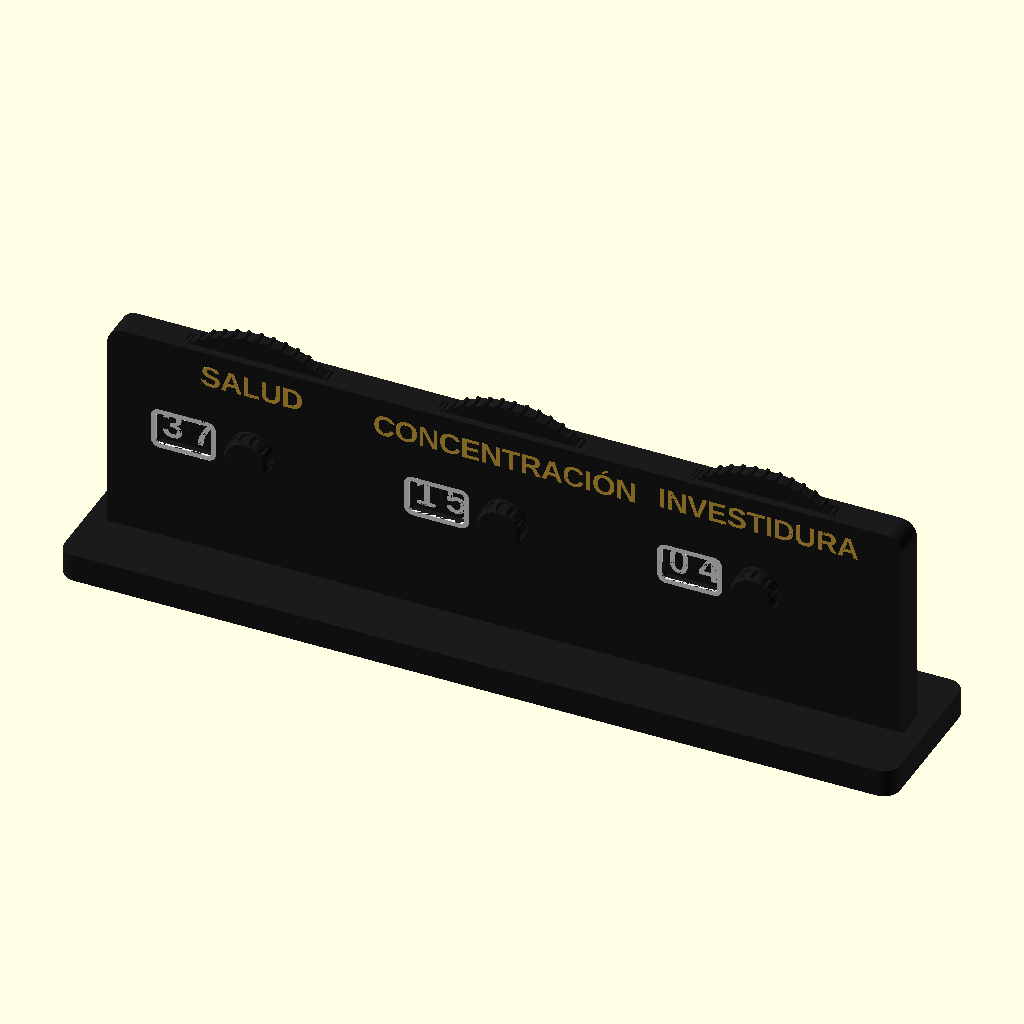
Cell 1: rendered with the file's own defaults.
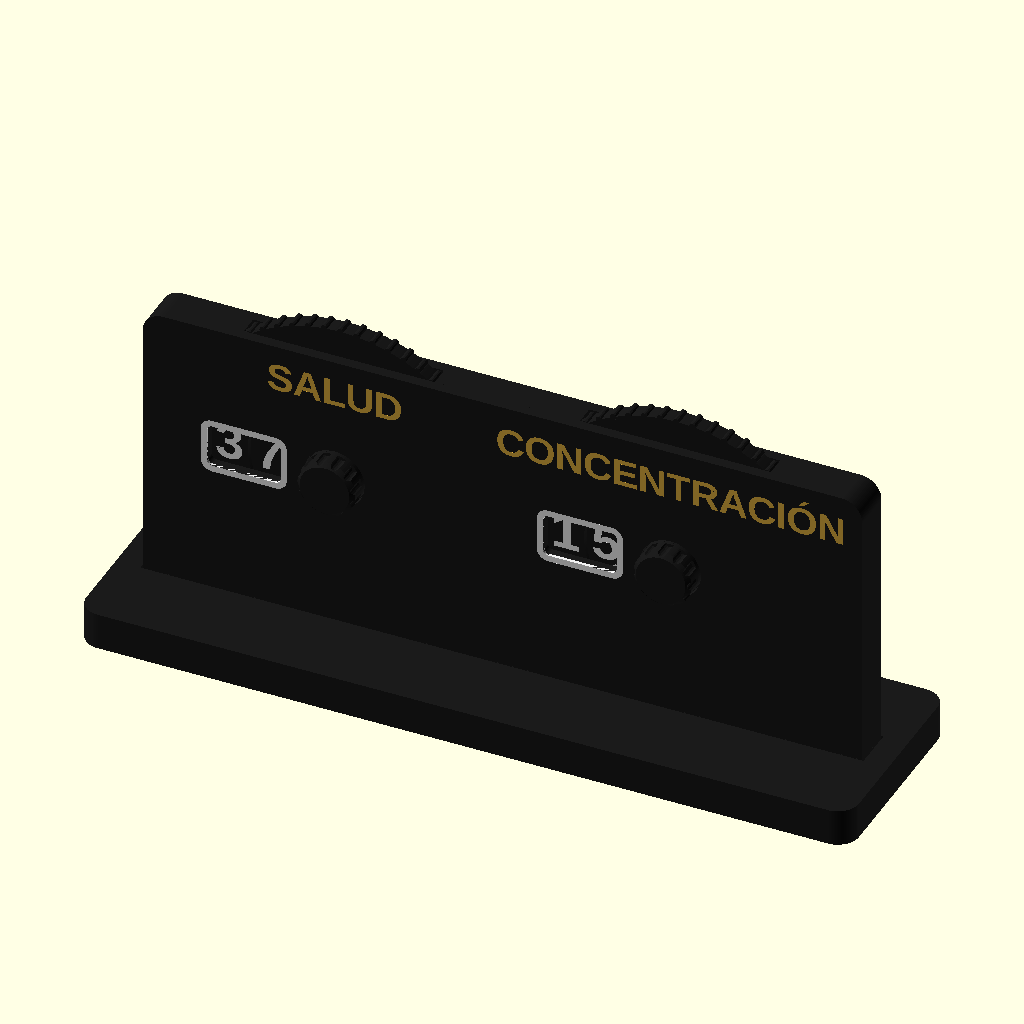
Cell 2: the same model with show_investiture = false.
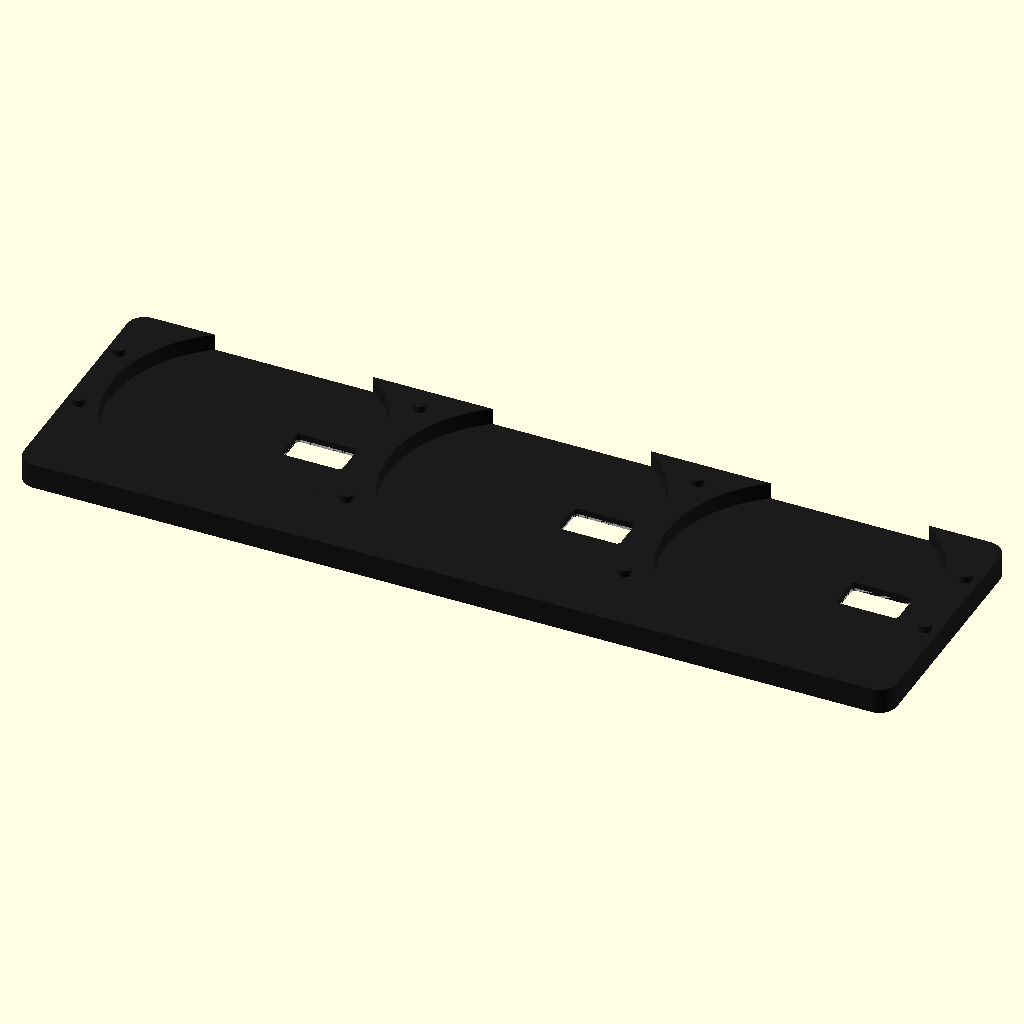
Cell 3: part = "frame" (everything else at default).
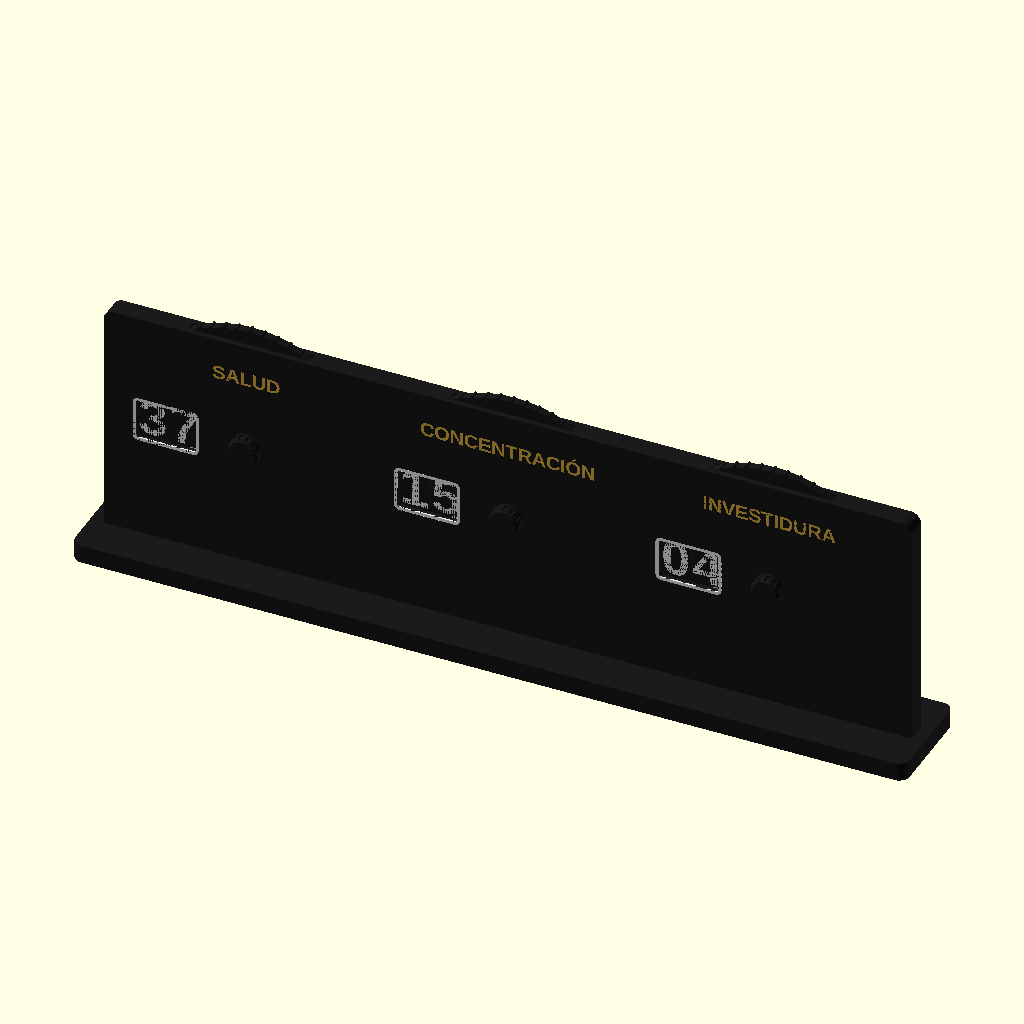
Cell 4 — digit_h set to 14, the other parameters unchanged.
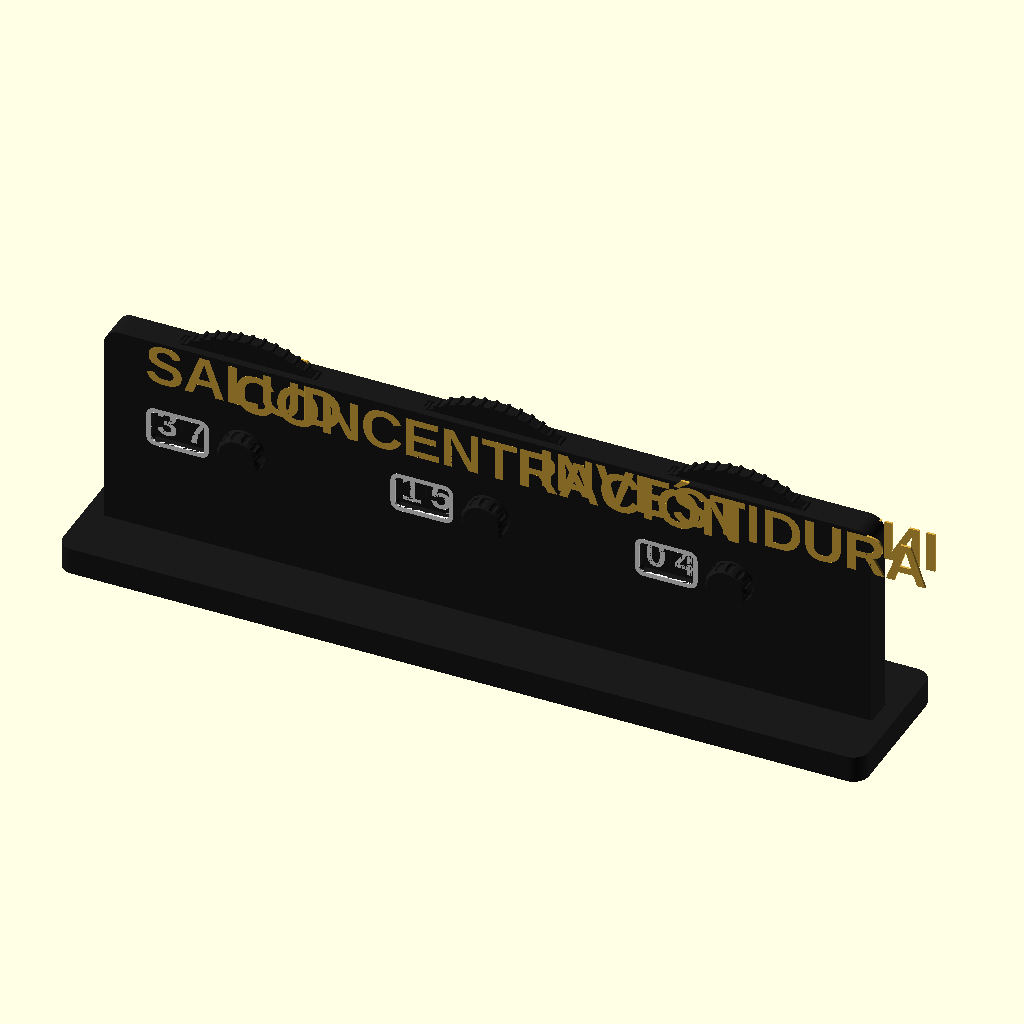
Cell 5 — label_h set to 11, the other parameters unchanged.
All cells are drawn from the same view direction (rotation 55°, 0°, 25°, orthographic, colour scheme Cornfield), but the view is re-fitted for each cell, so position and scale can differ between cells as well as the parameter.
Source of the model, cosmere-tracker/cosmere-tracker.scad:
// Cosmere RPG tracker: Health, Focus and (optionally) Investiture, each
// counted 00-99 on a wheel that reads the same from both sides of the table.
//
// Each wheel is an outer ring (tens) around an inner disc (units), both with
// digits on both faces. The front plate has a window at 9 o'clock and the
// back plate one at 3 o'clock, so both the player and the rest of the table
// read tens on the left and units on the right. The ring is turned by its
// ridged edge sticking out of the top; the disc by the knob on the front.
//
// Digits, labels and window rims are flush inlays meant for a multi-colour
// printer (AMS): export with --enable=lazy-union to 3MF and every colour
// comes out as its own part. Everything prints flat without supports.
// All dimensions in mm.

/* [Stats] */
show_investiture = true;
labels           = ["SALUD", "CONCENTRACIÓN", "INVESTIDURA"];

/* [Colours] */
body_color   = "#1b1b1b";
digit_color  = "#f2f2f2";
label_colors = ["#e0b040", "#e0b040", "#e0b040"];  // one per stat
rim_color    = "#f2f2f2";                          // frame around the windows

/* [Digits] */
digit_h   = 7;      // height of a digit on the wheel
font      = "Liberation Sans:style=Bold";
label_h   = 5.5;  // strokes must stay wider than a first-layer line
ink_depth = 0.6;    // inlay thickness (3 layers at 0.2)
window_rim = 1.2;   // coloured frame around each window (0 = none)

/* [Wheels] */
wheel_t    = 3.2;   // ring and disc thickness
gap_z      = 0.3;   // play between a wheel face and a plate
wheel_gap  = 0.5;   // radial play between disc and ring
hub_r      = 5.5;   // knob on the disc, through the front plate
hub_play   = 0.25;
knob_h     = 4;     // how far the knob sticks out of the front plate
grip       = 5;     // how far the ring sticks out of the top edge
ridges     = 60;
ridge_r    = 0.6;
ring_play  = 0.4;   // radial play between the ring ridges and the housing

/* [Housing] */
plate_t     = 2;
side_wall   = 6;
bottom_wall = 4;
between     = 3;    // narrowest wall between two wheels
corner_r    = 4;
peg_d       = 3;
peg_h       = 1.5;
peg_play    = 0.1;

/* [Stand] */
stand_depth = 40;
stand_h     = 7;
slot_depth  = 5;
slot_play   = 0.3;

/* [Render] */
part    = "assembly";  // [assembly, frame, front, wheels, ring, disc, stand]
explode = 0;           // spread the assembly along Z

/* [Hidden] */
$fn = 96;
eps = 0.01;

n  = show_investiture ? 3 : 2;
dw = digit_h * 0.62;                                       // digit width (radial)
r1 = max(10 * (digit_h + 1.4) / (2 * PI),                  // units track
         hub_r + hub_play + 1.5 + dw / 2);
disc_r   = r1 + dw / 2 + 1.4;
ring_ir  = disc_r + wheel_gap;
r2       = ring_ir + 1.4 + dw / 2;                         // tens track
y_top    = r2 + dw / 2 + 1.2;                              // plates cover the digits
ring_or  = y_top + grip;
cavity_r = ring_or + ridge_r + ring_play;
pitch    = 2 * cavity_r + between;
cav_t    = wheel_t + 2 * gap_z;
T        = 2 * plate_t + cav_t;                            // total thickness
W        = (n - 1) * pitch + 2 * (cavity_r + side_wall);
y_bot    = -(cavity_r + bottom_wall);
H        = y_top - y_bot;

// Window spans both tracks; tall enough for one digit, not its neighbours.
win_x0 = r1 - dw / 2 - 1;
win_x1 = r2 + dw / 2 + 1;
win_h  = digit_h + 1.2;

function wheel_x(i) = (i - (n - 1) / 2) * pitch;

echo(str("Tracker ", W, " x ", H, " x ", T, " mm (+", knob_h, " knob); wheel Ø",
         2 * (ring_or + ridge_r)));

// ---------- 2D ----------

module outline()
    translate([-W / 2, y_bot])
        offset(r = corner_r) offset(delta = -corner_r) square([W, H]);

module digit(k) resize([0, digit_h], auto = true)
    text(str(k), font = font, halign = "center", valign = "center");

// Digit k shows at 9 o'clock on the front face (or 3 o'clock on the back
// face) when the wheel has turned 36*k degrees.
module track(r, back) for (k = [0 : 9])
    rotate(-36 * k) translate([back ? r : -r, 0])
        if (back) mirror([1, 0]) digit(k); else digit(k);

module window(back)
    translate([back ? win_x0 : -win_x1, -win_h / 2])
        offset(r = 1) offset(delta = -1) square([win_x1 - win_x0, win_h]);

module label(i, back)
    translate([0, (y_top + win_h / 2 + hub_r) / 2 + 1])
        mirror([back ? 1 : 0, 0])
            text(labels[i], size = label_h, font = font, halign = "center", valign = "center");

module peg_spots() {
    for (s = [-1, 1], y = [-10, 10]) translate([s * (W / 2 - side_wall / 2), y]) children();
    for (i = [0 : n - 2], y = [-18, 18]) translate([(wheel_x(i) + wheel_x(i + 1)) / 2, y]) children();
}

// ---------- 3D helpers ----------

// Inlay slab on the face at z = z0, going inwards (dir = +1 up, -1 down).
// `grow` pushes it out through the face, so the pocket cut is clean.
module ink_slab(z0, dir, grow = 0)
    translate([0, 0, dir > 0 ? z0 - grow : z0 - ink_depth])
        linear_extrude(ink_depth + grow) children();

// ---------- Parts (assembled position: back face at z = 0) ----------

module frame_solid() difference() {
    union() {
        linear_extrude(plate_t) outline();
        translate([0, 0, plate_t]) linear_extrude(cav_t) difference() {
            outline();
            for (i = [0 : n - 1]) translate([wheel_x(i), 0]) circle(cavity_r);
        }
        translate([0, 0, plate_t + cav_t]) peg_spots() cylinder(d = peg_d, h = peg_h, $fn = 24);
    }
    for (i = [0 : n - 1]) translate([wheel_x(i), 0, -eps])
        linear_extrude(plate_t + 2 * eps) window(true);
}

module frame_ink(i, what, grow = 0) translate([wheel_x(i), 0]) ink_slab(0, 1, grow)
    if (what == "label") label(i, true);
    else if (window_rim > 0) difference() { offset(r = window_rim) window(true); window(true); }

module front_solid() translate([0, 0, plate_t + cav_t]) difference() {
    linear_extrude(plate_t) outline();
    for (i = [0 : n - 1]) translate([wheel_x(i), 0, -eps]) {
        linear_extrude(plate_t + 2 * eps) window(false);
        cylinder(r = hub_r + hub_play, h = plate_t + 2 * eps);
    }
    peg_spots() translate([0, 0, -eps]) cylinder(d = peg_d + peg_play, h = peg_h + 0.2, $fn = 24);
}

module front_ink(i, what, grow = 0) translate([wheel_x(i), 0]) ink_slab(T, -1, grow)
    if (what == "label") label(i, false);
    else if (window_rim > 0) difference() { offset(r = window_rim) window(false); window(false); }

// Wheels in their own frame: back face at z = 0.
module ring_solid() difference() {
    cylinder(r = ring_or, h = wheel_t, $fn = 180);
    translate([0, 0, -eps]) cylinder(r = ring_ir, h = wheel_t + 2 * eps, $fn = 180);
}

module ring_ridges() for (a = [0 : ridges - 1]) rotate(a * 360 / ridges)
    translate([ring_or, 0, 0]) cylinder(r = ridge_r, h = wheel_t, $fn = 12);

module disc_solid() {
    cylinder(r = disc_r, h = wheel_t, $fn = 180);
    // knob: through the front plate, grooved where it sticks out
    top = wheel_t + gap_z + plate_t;
    difference() {
        cylinder(r = hub_r, h = top + knob_h);
        for (a = [0 : 11]) rotate(a * 30) translate([hub_r + 0.3, 0, top + 0.5])
            cylinder(r = 0.9, h = knob_h, $fn = 16);
        translate([0, 0, top + knob_h - 0.8]) difference() {
            cylinder(r = hub_r + 1, h = 1);
            cylinder(r1 = hub_r, r2 = hub_r - 1, h = 1 + eps);
        }
    }
}

module wheel_ink(r, grow = 0) {
    ink_slab(0, 1, grow) track(r, true);
    ink_slab(wheel_t, -1, grow) track(r, false);
}

// ---------- Body / ink pairs ----------

module frame_body() difference() {
    frame_solid();
    for (i = [0 : n - 1]) { frame_ink(i, "label", eps); frame_ink(i, "rim", eps); }
}
module front_body() difference() {
    front_solid();
    for (i = [0 : n - 1]) { front_ink(i, "label", eps); front_ink(i, "rim", eps); }
}
module ring_body() { difference() { ring_solid(); wheel_ink(r2, eps); } ring_ridges(); }
module disc_body() difference() { disc_solid(); wheel_ink(r1, eps); }

module stand() difference() {
    translate([-(W + 10) / 2, -stand_depth / 2, 0])
        linear_extrude(stand_h) offset(r = 4) offset(delta = -4) square([W + 10, stand_depth]);
    translate([-(W + 2 * slot_play) / 2, -(T + slot_play) / 2, stand_h - slot_depth])
        cube([W + 2 * slot_play, T + slot_play, slot_depth + eps]);
}

// ---------- Print layouts ----------

module front_print() translate([0, 0, T]) rotate([180, 0, 0]) children();

module wheels_layout(which = "all") {
    step = 2 * (ring_or + ridge_r) + 4;
    for (i = [0 : n - 1]) {
        if (which != "disc") translate([(i - (n - 1) / 2) * step, step / 2]) children(0);
        if (which != "ring") translate([(i - (n - 1) / 2) * step, -step / 2]) children(1);
    }
}

module place_wheels(ring_z, disc_z) for (i = [0 : n - 1]) translate([wheel_x(i), 0]) {
    translate([0, 0, ring_z]) rotate(36 * [3, 1, 0][i]) children(0);
    translate([0, 0, disc_z]) rotate(36 * [7, 5, 4][i]) children(1);
}

// ---------- Output (one top-level object per colour with lazy-union) ----------

if (part == "frame") {
    color(body_color) frame_body();
    for (i = [0 : n - 1]) color(label_colors[i]) frame_ink(i, "label");
    if (window_rim > 0) color(rim_color) for (i = [0 : n - 1]) frame_ink(i, "rim");
}
else if (part == "front") {
    color(body_color) front_print() front_body();
    for (i = [0 : n - 1]) color(label_colors[i]) front_print() front_ink(i, "label");
    if (window_rim > 0) color(rim_color) front_print() for (i = [0 : n - 1]) front_ink(i, "rim");
}
else if (part == "wheels") {
    color(body_color) wheels_layout() { ring_body(); disc_body(); }
    color(digit_color) wheels_layout() { wheel_ink(r2); wheel_ink(r1); }
}
else if (part == "ring") {
    color(body_color) ring_body();
    color(digit_color) wheel_ink(r2);
}
else if (part == "disc") {
    color(body_color) disc_body();
    color(digit_color) wheel_ink(r1);
}
else if (part == "stand") {
    color(body_color) stand();
}
else {  // assembly, standing in the stand; shows 37 / 15 / 04
    translate([0, 0, -y_bot + stand_h - slot_depth]) rotate([90, 0, 0]) translate([0, 0, -T / 2]) {
        color(body_color) frame_body();
        for (i = [0 : n - 1]) color(label_colors[i]) frame_ink(i, "label");
        color(rim_color) for (i = [0 : n - 1]) frame_ink(i, "rim");
        place_wheels(plate_t + gap_z + explode, plate_t + gap_z + 2 * explode) {
            union() { color(body_color) ring_body(); color(digit_color) wheel_ink(r2); }
            union() { color(body_color) disc_body(); color(digit_color) wheel_ink(r1); }
        }
        translate([0, 0, 3 * explode]) {
            color(body_color) front_body();
            for (i = [0 : n - 1]) color(label_colors[i]) front_ink(i, "label");
            color(rim_color) for (i = [0 : n - 1]) front_ink(i, "rim");
        }
    }
    color(body_color) translate([0, 0, 0]) stand();
}
Parameter table extracted from the source (name, type, default, range or options):
show_investiture: bool, default true
body_color: string, default "#1b1b1b"
digit_color: string, default "#f2f2f2"
rim_color: string, default "#f2f2f2"
digit_h: number, default 7
font: string, default "Liberation Sans:style=Bold"
label_h: number, default 5.5
ink_depth: number, default 0.6
window_rim: number, default 1.2
wheel_t: number, default 3.2
gap_z: number, default 0.3
wheel_gap: number, default 0.5
hub_r: number, default 5.5
hub_play: number, default 0.25
knob_h: number, default 4
grip: number, default 5
ridges: number, default 60
ridge_r: number, default 0.6
ring_play: number, default 0.4
plate_t: number, default 2
side_wall: number, default 6
bottom_wall: number, default 4
between: number, default 3
corner_r: number, default 4
peg_d: number, default 3
peg_h: number, default 1.5
peg_play: number, default 0.1
stand_depth: number, default 40
stand_h: number, default 7
slot_depth: number, default 5
slot_play: number, default 0.3
part: string, default "assembly", options "assembly", "frame", "front", "wheels", "ring", "disc", "stand"
explode: number, default 0
